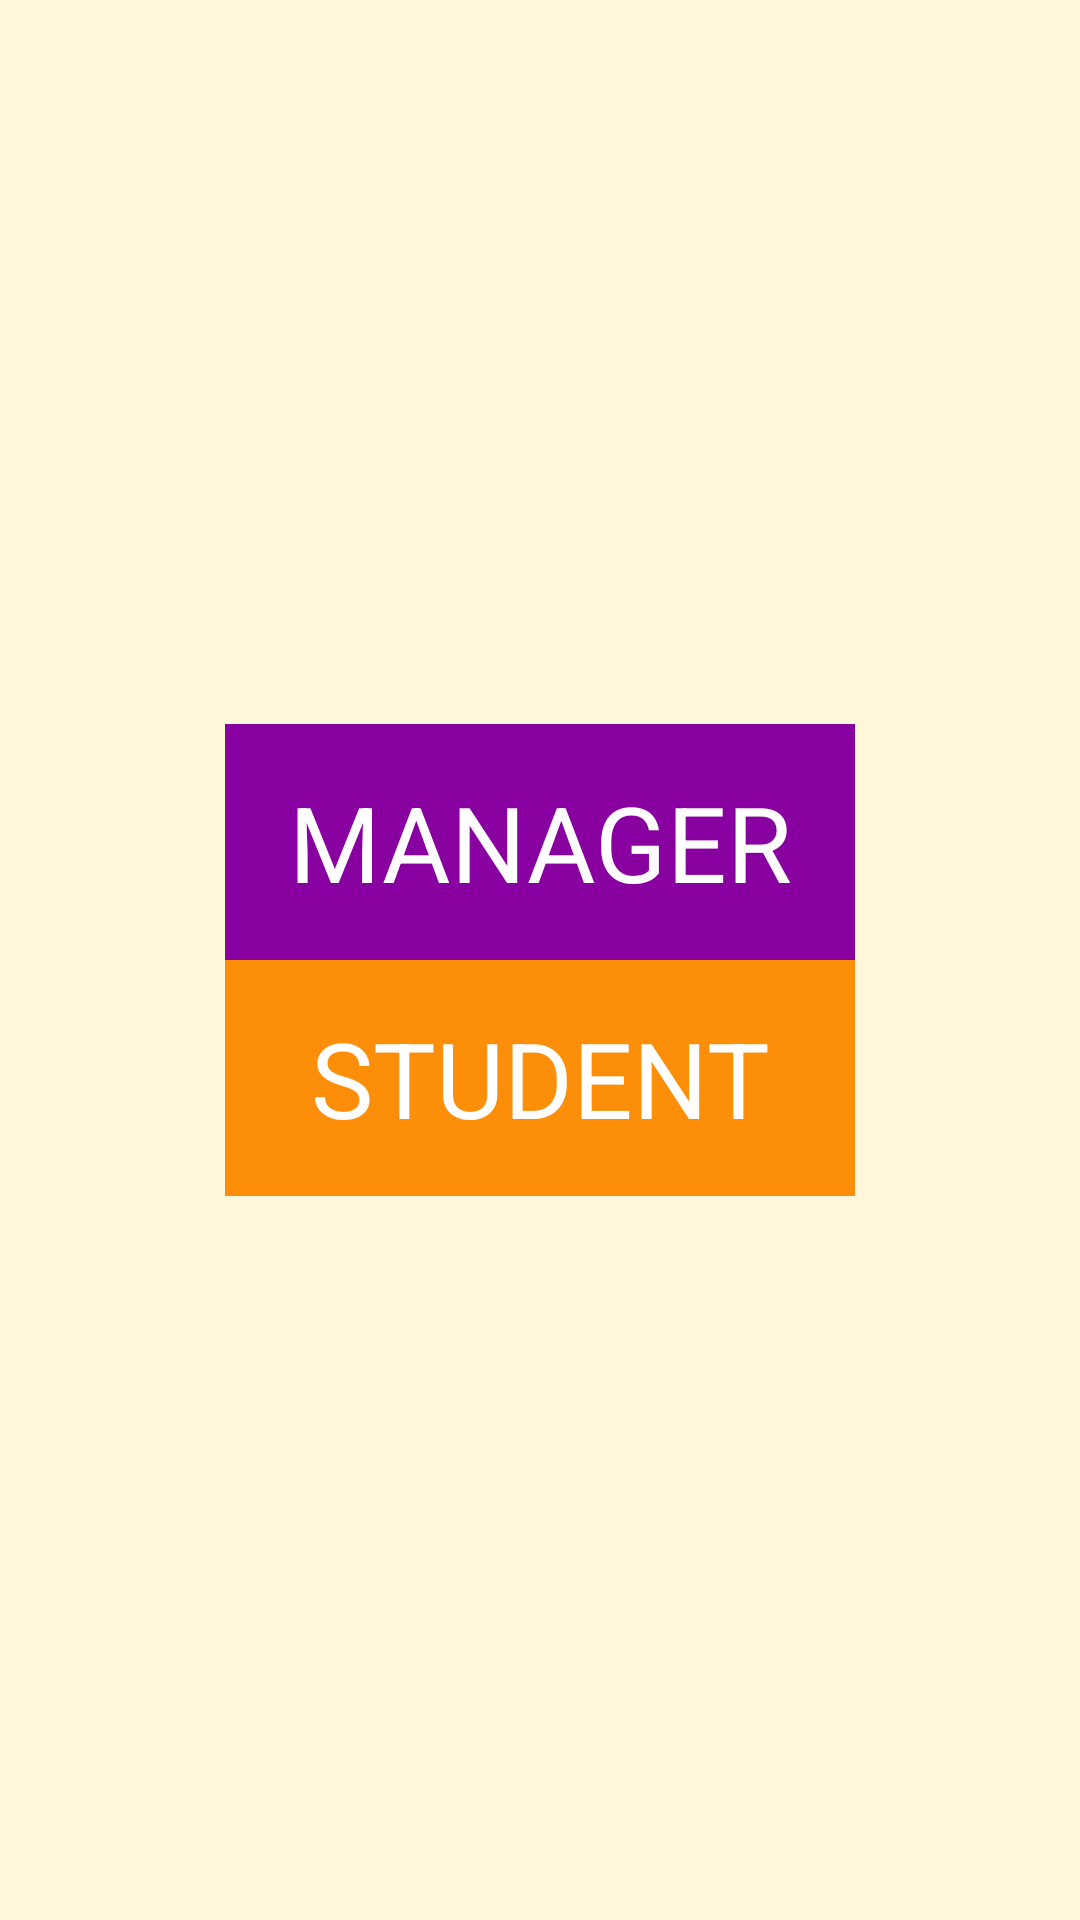

The Android layout XML behind this screen, and the referenced resources:
<!-- AndroidManifest.xml: application theme AppTheme -->
<!-- res/layout/activity_main.xml -->
<?xml version="1.0" encoding="utf-8"?>
<RelativeLayout xmlns:android="http://schemas.android.com/apk/res/android"
    xmlns:app="http://schemas.android.com/apk/res-auto"
    xmlns:tools="http://schemas.android.com/tools"
    android:layout_width="match_parent"
    android:layout_height="match_parent"
    tools:context=".MainActivity"
    android:background="@color/background">

    <LinearLayout
        android:layout_width="wrap_content"
        android:layout_height="wrap_content"
        android:layout_centerInParent="true"
        android:orientation="vertical">

        <Button
            android:id="@+id/manager_text_view"
            android:layout_width="210dp"
            android:layout_height="wrap_content"
            android:text="@string/manager"
            android:textSize="35sp"
            android:padding="16dp"
            android:background="@color/other"
            android:textColor="@android:color/white"
            android:textAppearance="?android:attr/textAppearanceMedium"/>
        <Button
            android:id="@+id/student_text_view"
            android:layout_width="210dp"
            android:layout_height="wrap_content"
            android:text="@string/student"
            android:textSize="35sp"
            android:padding="16dp"
            android:background="@color/personal_complain"
            android:textColor="@android:color/white"
            android:textAppearance="?android:attr/textAppearanceMedium"/>





    </LinearLayout>



</RelativeLayout>
<!-- resources referenced by this layout -->
<resources>
  <color name="background">#FFF7DA</color>
  <color name="other">#8800A0</color>
  <color name="personal_complain">#FD8E09</color>
  <string name="manager">MANAGER</string>
  <string name="student">STUDENT</string>
  <style name="AppTheme" parent="Theme.AppCompat.Light.DarkActionBar">
          
          <item name="colorPrimary">@color/colorPrimary</item>
          <item name="colorPrimaryDark">@color/colorPrimaryDark</item>
          <item name="colorAccent">@color/colorAccent</item>
      </style>
  <color name="colorPrimary">#008577</color>
  <color name="colorPrimaryDark">#00574B</color>
  <color name="colorAccent">#D81B60</color>
</resources>
